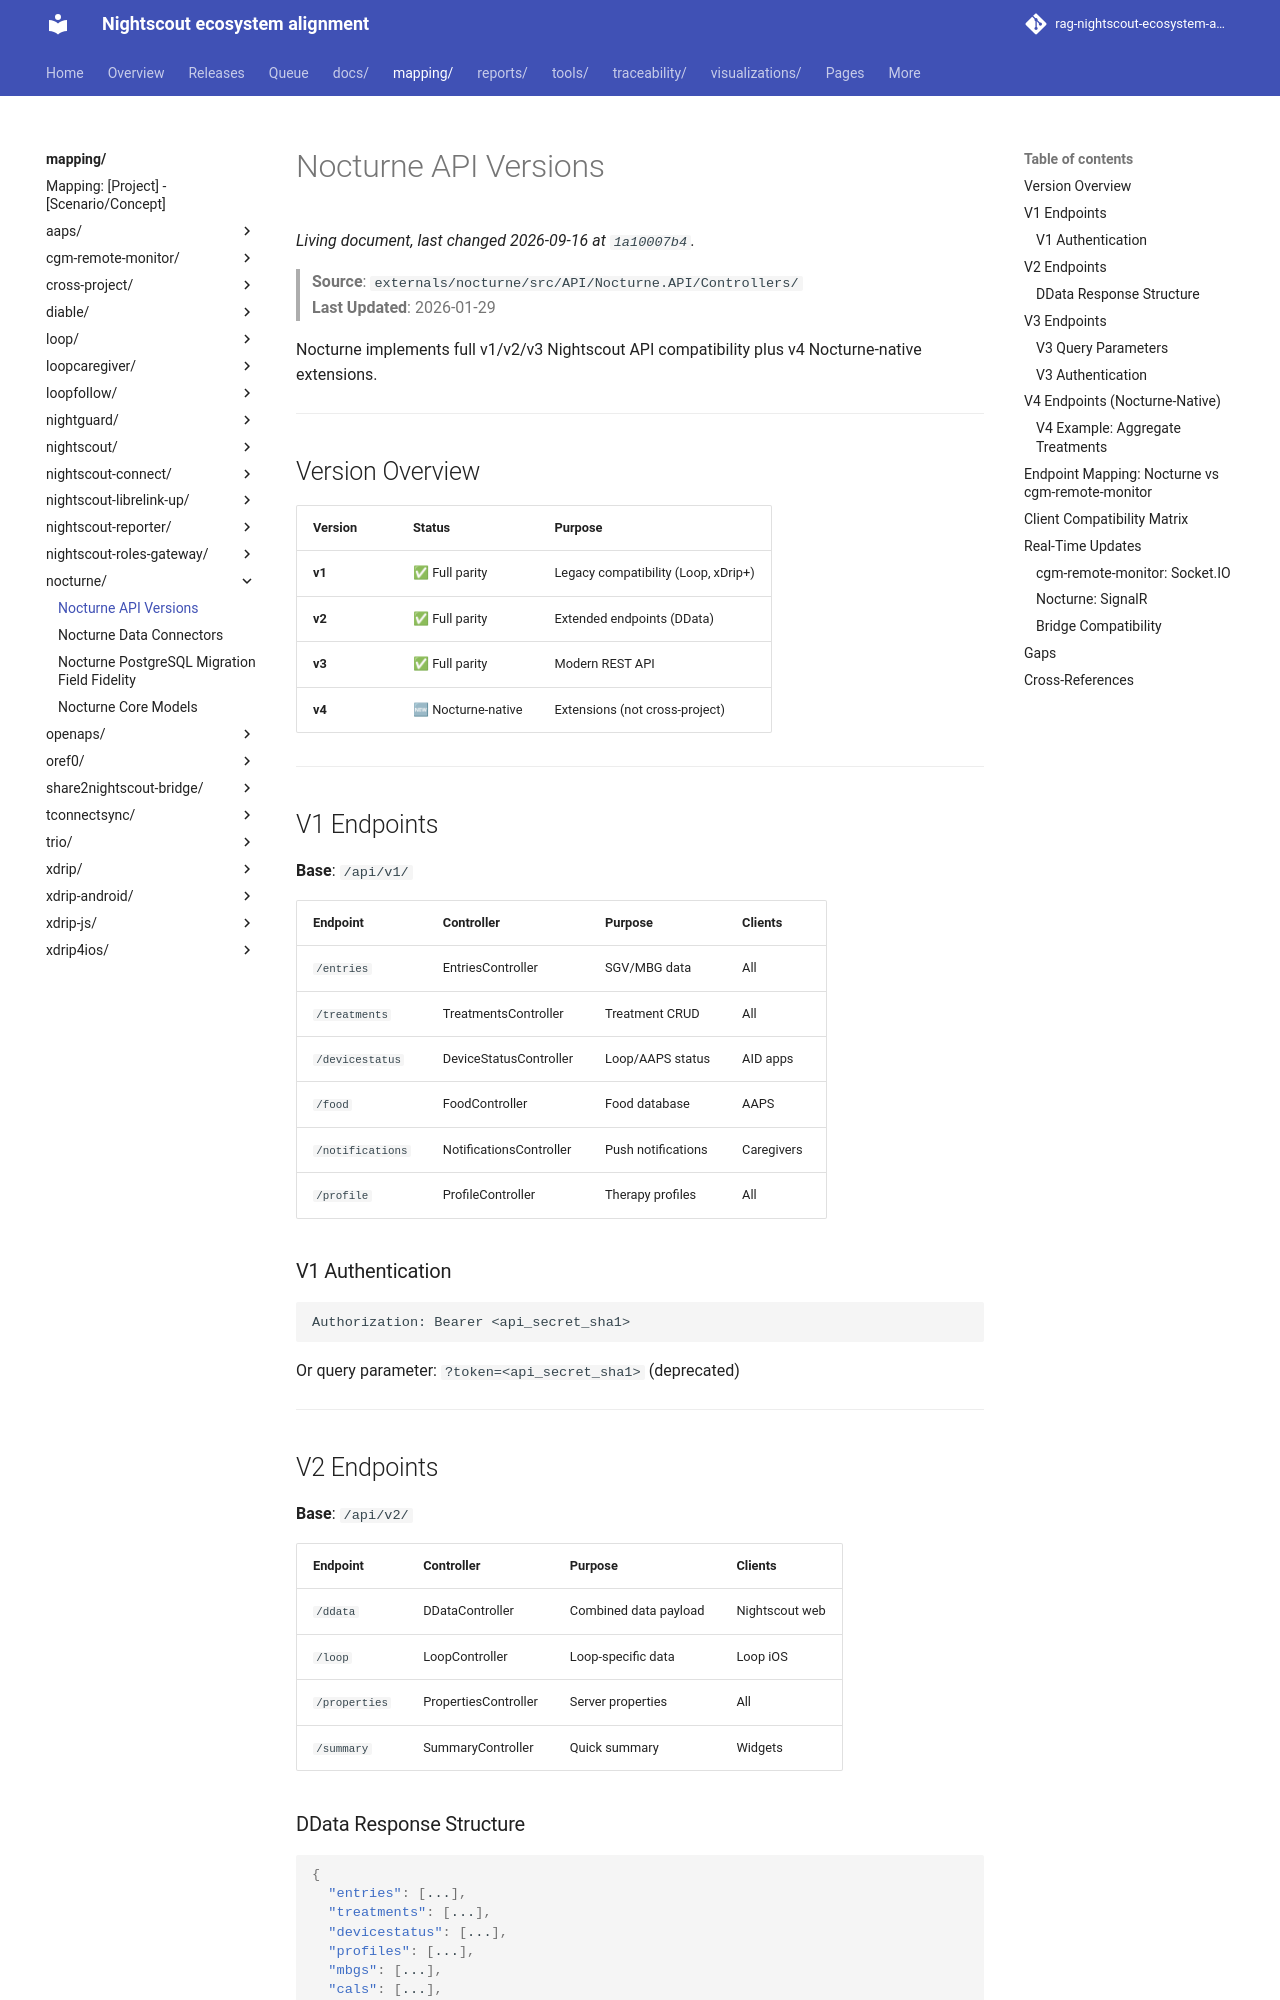

repository: bewest/rag-nightscout-ecosystem-alignment · page: mapping/nocturne/api-versions.html · generator: mkdocs

# Nocturne API Versions

> **Source**: `externals/nocturne/src/API/Nocturne.API/Controllers/`  
> **Last Updated**: 2026-01-29

Nocturne implements full v1/v2/v3 Nightscout API compatibility plus v4 Nocturne-native extensions.

---

## Version Overview

| Version | Status | Purpose |
|---------|--------|---------|
| **v1** | ✅ Full parity | Legacy compatibility (Loop, xDrip+) |
| **v2** | ✅ Full parity | Extended endpoints (DData) |
| **v3** | ✅ Full parity | Modern REST API |
| **v4** | 🆕 Nocturne-native | Extensions (not cross-project) |

---

## V1 Endpoints

**Base**: `/api/v1/`

| Endpoint | Controller | Purpose | Clients |
|----------|------------|---------|---------|
| `/entries` | EntriesController | SGV/MBG data | All |
| `/treatments` | TreatmentsController | Treatment CRUD | All |
| `/devicestatus` | DeviceStatusController | Loop/AAPS status | AID apps |
| `/food` | FoodController | Food database | AAPS |
| `/notifications` | NotificationsController | Push notifications | Caregivers |
| `/profile` | ProfileController | Therapy profiles | All |

### V1 Authentication

```
Authorization: Bearer <api_secret_sha1>
```

Or query parameter: `?token=<api_secret_sha1>` (deprecated)

---

## V2 Endpoints

**Base**: `/api/v2/`

| Endpoint | Controller | Purpose | Clients |
|----------|------------|---------|---------|
| `/ddata` | DDataController | Combined data payload | Nightscout web |
| `/loop` | LoopController | Loop-specific data | Loop iOS |
| `/properties` | PropertiesController | Server properties | All |
| `/summary` | SummaryController | Quick summary | Widgets |

### DData Response Structure

```json
{
  "entries": [...],
  "treatments": [...],
  "devicestatus": [...],
  "profiles": [...],
  "mbgs": [...],
  "cals": [...],
  "foods": [...]
}
```

---
